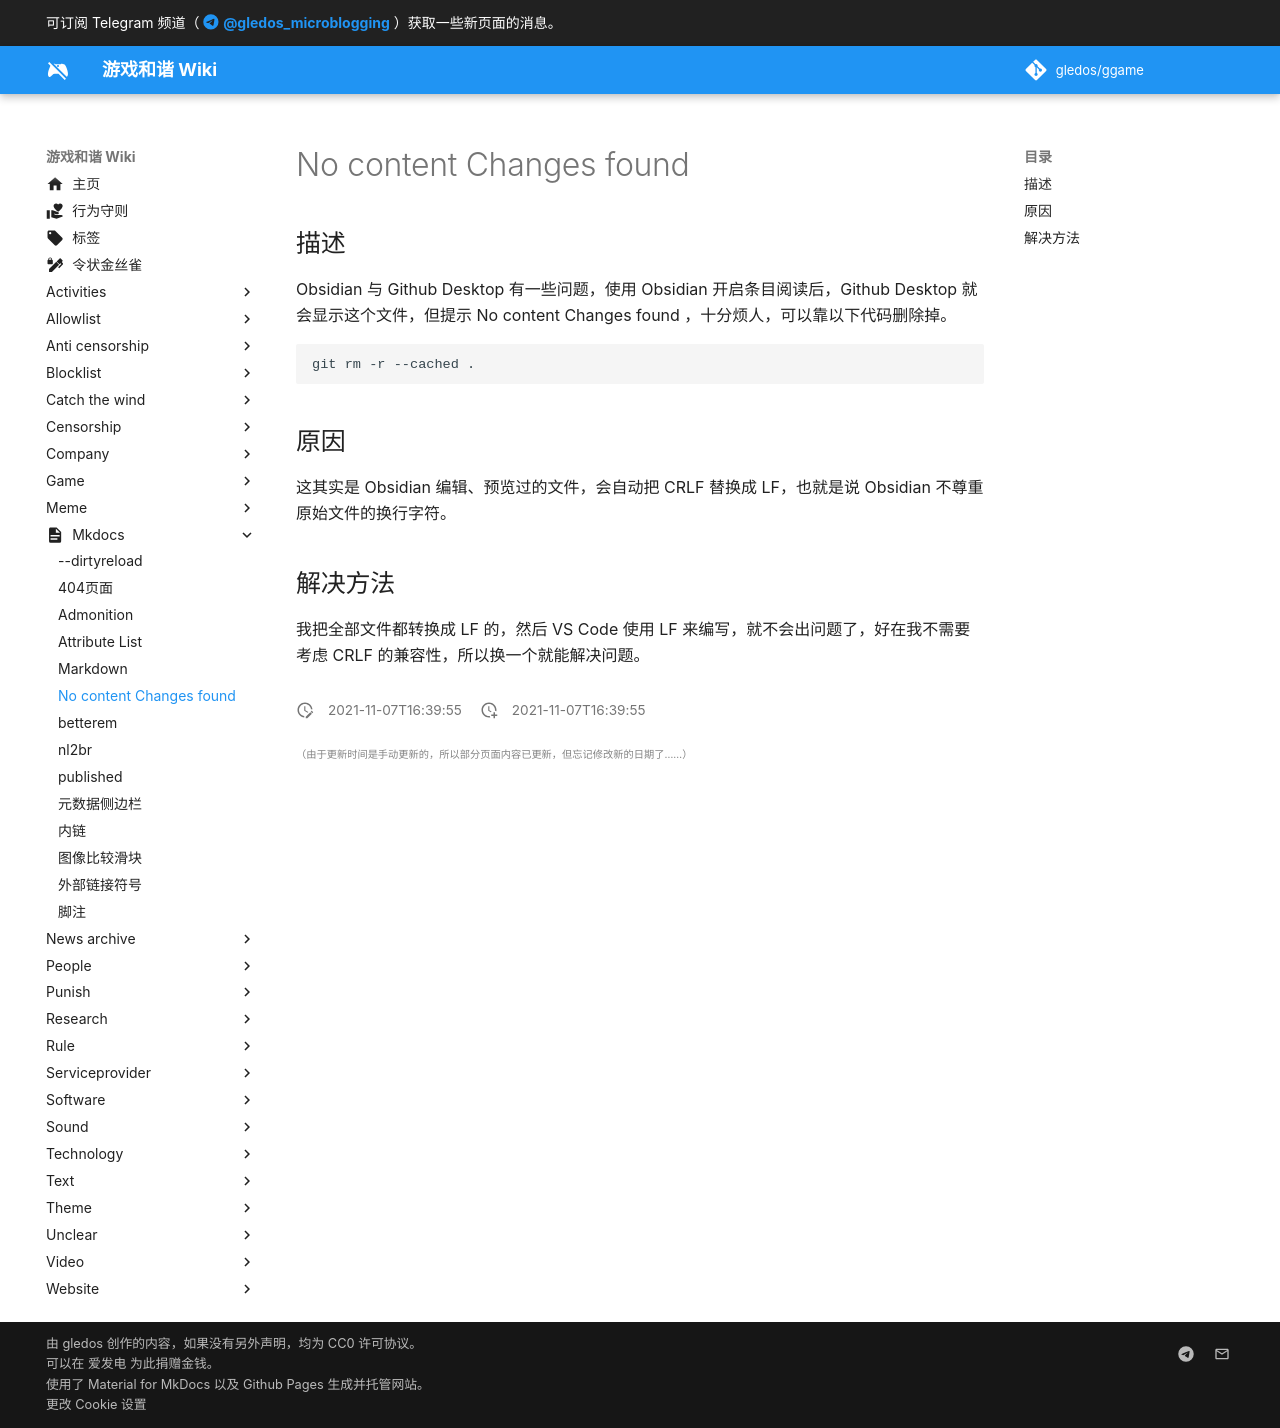

repository: gledos/ggame · page: mkdocs/No_content_Changes_found.html · generator: mkdocs

---
title: No content Changes found
description:
published: true
date: "2021-11-07T16:39:55"
特殊标签标记: #无标签
editor: markdown
dateCreated: "2021-11-07T16:39:55"
---

## 描述

Obsidian 与 Github Desktop 有一些问题，使用 Obsidian 开启条目阅读后，Github Desktop 就会显示这个文件，但提示 No content Changes found ，十分烦人，可以靠以下代码删除掉。

```shell
git rm -r --cached .
```

## 原因

这其实是 Obsidian 编辑、预览过的文件，会自动把 CRLF 替换成 LF，也就是说 Obsidian 不尊重原始文件的换行字符。

## 解决方法

我把全部文件都转换成 LF 的，然后 VS Code 使用 LF 来编写，就不会出问题了，好在我不需要考虑 CRLF 的兼容性，所以换一个就能解决问题。
